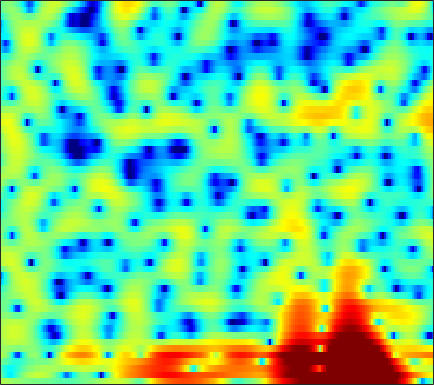

The file beside this chart, header and first rows:
1.9099, 1.7941, 1.6135, 1.4146, 1.2629, 1.055, 0.85615, 0.71455, 0.53693, 0.37928, 0.25205, 0.16259, 0.056629, -0.038822, -0.10337, -0.18994, -0.26123, -0.31706, -0.39416, -0.48127, -0.58135, -0.67741, -0.82521, -1.0006
-1.04, -2.354, -4.199, -5.789, -6.379, -5.987, -4.692, -3.55, -2.122, -0.8934, 0.1314, 0.7689, 1.471, 2.018, 2.343, 2.666, 2.873, 2.953, 2.961, 2.844, 2.594, 2.312, 1.793, 1.085
-2.442, -3.371, -4.497, -5.301, -5.55, -5.38, -4.787, -4.194, -3.331, -2.476, -1.687, -1.149, -0.516, 0.02754, 0.3821, 0.7757, 1.101, 1.297, 1.502, 1.646, 1.735, 1.766, 1.767, 1.723
-0.3927, -0.9137, -1.641, -2.381, -2.91, -3.493, -3.894, -4.037, -3.967, -3.597, -3.033, -2.548, -1.9, -1.319, -0.962, -0.6127, -0.4082, -0.3379, -0.3345, -0.3727, -0.401, -0.3499, -0.1547, 0.236
2.074, 1.619, 0.7136, -0.6506, -2.056, -4.663, -8.675, -13.11, -14.3, -8.506, -4.683, -2.783, -1.058, 0.03526, 0.5298, 0.7973, 0.6014, 0.1749, -0.8723, -2.594, -5.407, -8.917, -20.45, -14.12
1.05, 1.187, 1.194, 1.022, 0.815, 0.4992, 0.211, 0.05386, -0.01173, 0.05815, 0.2266, 0.3528, 0.4752, 0.509, 0.4402, 0.2095, -0.2091, -0.6338, -1.331, -2.097, -2.828, -3.259, -3.566, -3.471
1.375, 1.778, 2.183, 2.458, 2.595, 2.695, 2.715, 2.68, 2.578, 2.407, 2.172, 1.949, 1.569, 1.101, 0.6661, -0.02934, -0.8461, -1.551, -2.603, -3.76, -5.019, -5.991, -7.26, -8.336
1.736, 2.188, 2.683, 3.057, 3.254, 3.419, 3.469, 3.433, 3.29, 3.039, 2.672, 2.315, 1.723, 0.9758, 0.3164, -0.7125, -1.911, -2.921, -4.455, -6.218, -8.236, -9.932, -12.52, -15.6
1.82, 2.258, 2.728, 3.082, 3.269, 3.42, 3.467, 3.435, 3.306, 3.061, 2.696, 2.333, 1.72, 0.9458, 0.2437, -0.8746, -2.242, -3.453, -5.366, -7.678, -10.48, -12.96, -16.5, -18.52
1.548, 1.864, 2.175, 2.37, 2.46, 2.511, 2.517, 2.496, 2.436, 2.345, 2.196, 2.041, 1.746, 1.321, 0.9061, 0.1823, -0.7657, -1.607, -2.925, -4.477, -6.263, -7.663, -9.244, -9.871
0.4469, 0.5184, 0.438, 0.1738, -0.1168, -0.5661, -0.96, -1.13, -1.084, -0.734, -0.1856, 0.2547, 0.7611, 1.117, 1.261, 1.274, 1.117, 0.8915, 0.4771, -0.01766, -0.5252, -0.8801, -1.259, -1.456
-0.4899, -0.5483, -0.9685, -1.899, -3.015, -5.355, -9.329, -14.22, -15.09, -8.19, -4.104, -2.044, -0.1239, 1.165, 1.823, 2.399, 2.679, 2.72, 2.593, 2.319, 1.94, 1.614, 1.142, 0.6745
-0.9855, -0.706, -0.6303, -0.8788, -1.266, -1.993, -2.729, -3.05, -2.846, -1.858, -0.4991, 0.4917, 1.625, 2.488, 2.941, 3.293, 3.382, 3.279, 2.95, 2.392, 1.627, 0.9262, -0.1882, -1.484
-1.977, -1.409, -0.7832, -0.2838, 0.02405, 0.3885, 0.7253, 0.9823, 1.371, 1.8, 2.238, 2.545, 2.878, 3.09, 3.141, 3.038, 2.716, 2.346, 1.654, 0.6973, -0.5372, -1.651, -3.406, -5.554
-3.664, -2.885, -1.846, -0.8413, -0.1402, 0.708, 1.428, 1.898, 2.433, 2.853, 3.152, 3.297, 3.379, 3.314, 3.166, 2.81, 2.265, 1.712, 0.7676, -0.4185, -1.882, -3.183, -5.174, -7.415
-8.112, -6.344, -4.042, -2.048, -0.789, 0.5774, 1.655, 2.285, 2.92, 3.345, 3.591, 3.666, 3.646, 3.474, 3.253, 2.843, 2.278, 1.723, 0.8038, -0.3478, -1.788, -3.098, -5.226, -7.932
-11.01, -7.575, -4.163, -1.683, -0.2734, 1.151, 2.145, 2.663, 3.079, 3.235, 3.195, 3.067, 2.794, 2.487, 2.247, 1.926, 1.58, 1.296, 0.8251, 0.1722, -0.6723, -1.462, -2.716, -4.173
-1.46, -0.6541, 0.4748, 1.494, 2.129, 2.748, 3.082, 3.118, 2.878, 2.309, 1.417, 0.5455, -0.7293, -1.809, -2.217, -2.099, -1.474, -0.9195, -0.3395, -0.05627, -0.04361, -0.1987, -0.6073, -1.195
2.336, 2.709, 3.152, 3.486, 3.645, 3.695, 3.509, 3.174, 2.441, 1.266, -0.5134, -2.409, -6.233, -13.57, -24.52, -11.04, -5.771, -3.577, -1.78, -0.7269, -0.2436, -0.1547, -0.327, -0.7679
2.703, 2.918, 3.117, 3.218, 3.225, 3.126, 2.883, 2.61, 2.075, 1.338, 0.4051, -0.3906, -1.488, -2.347, -2.64, -2.506, -1.925, -1.416, -0.8696, -0.5215, -0.4661, -0.6272, -1.131, -1.963
1.805, 1.853, 1.838, 1.766, 1.701, 1.61, 1.548, 1.51, 1.442, 1.351, 1.225, 1.101, 0.9378, 0.783, 0.695, 0.6338, 0.5905, 0.5513, 0.4896, 0.3004, -0.02693, -0.3945, -1.097, -2.091
0.6988, 0.3469, -0.278, -0.96, -1.392, -1.637, -1.402, -0.9722, -0.2194, 0.5344, 1.142, 1.484, 1.8, 1.946, 1.969, 1.907, 1.758, 1.606, 1.369, 1.074, 0.7443, 0.4616, 0.01719, -0.5352
-0.01488, -0.931, -2.812, -5.837, -9.403, -15.24, -10.21, -6.145, -2.653, -0.4322, 1, 1.714, 2.26, 2.442, 2.381, 2.065, 1.576, 1.144, 0.5628, 0.1686, 0.0141, 0.05668, 0.2535, 0.4898
0.0802, -0.4327, -1.425, -2.682, -3.611, -4.157, -3.412, -2.26, -0.5993, 0.763, 1.73, 2.163, 2.365, 2.142, 1.677, 0.6341, -0.9667, -2.584, -5.228, -7.548, -7.155, -5.378, -2.964, -1.079
-0.9, -0.7151, -0.5355, -0.3827, -0.2381, 0.03637, 0.4438, 0.816, 1.335, 1.777, 2.061, 2.115, 1.955, 1.451, 0.8264, -0.398, -2.181, -3.916, -6.838, -9.506, -9.055, -7.088, -4.496, -2.485
-3.125, -2.394, -1.519, -0.7497, -0.2307, 0.3861, 0.9427, 1.309, 1.71, 2.01, 2.166, 2.178, 2.026, 1.67, 1.265, 0.5547, -0.3167, -1.02, -1.915, -2.582, -2.922, -2.937, -2.695, -2.28
-5.5, -4.096, -2.604, -1.428, -0.6955, 0.1465, 0.857, 1.323, 1.857, 2.283, 2.58, 2.711, 2.736, 2.605, 2.389, 1.958, 1.388, 0.867, 0.1068, -0.7557, -1.649, -2.324, -3.178, -3.832
-4.895, -3.801, -2.716, -1.893, -1.36, -0.6579, 0.09439, 0.6913, 1.497, 2.226, 2.831, 3.17, 3.465, 3.555, 3.493, 3.226, 2.744, 2.238, 1.327, 0.1187, -1.485, -3.047, -5.824, -9.774
-2.257, -2.514, -3.157, -4.055, -4.688, -4.859, -3.775, -2.462, -0.6245, 0.9363, 2.144, 2.811, 3.438, 3.765, 3.857, 3.777, 3.477, 3.114, 2.39, 1.428, 0.1014, -1.141, -3.182, -5.447
-0.3831, -1.406, -3.378, -6.586, -10.56, -18.11, -10.49, -6.17, -2.631, -0.4168, 1.003, 1.696, 2.275, 2.566, 2.645, 2.647, 2.56, 2.457, 2.254, 1.953, 1.549, 1.168, 0.6129, 0.05936
1.377, 0.8155, -0.04106, -0.9423, -1.5, -1.843, -1.585, -1.107, -0.3997, 0.1659, 0.4077, 0.375, 0.03158, -0.5227, -0.9768, -1.389, -1.353, -1.044, -0.3829, 0.2505, 0.781, 1.054, 1.269, 1.313
1.911, 1.909, 1.884, 1.844, 1.811, 1.776, 1.726, 1.658, 1.455, 1.028, 0.2672, -0.6114, -2.35, -5.074, -8.113, -13.97, -12.89, -8.598, -4.789, -2.381, -0.8369, -0.04173, 0.6428, 1.019
0.08631, 0.7762, 1.562, 2.162, 2.483, 2.754, 2.835, 2.759, 2.47, 1.922, 1.082, 0.2105, -1.261, -3.128, -4.617, -6.203, -6.241, -5.312, -3.715, -2.293, -1.236, -0.6662, -0.1752, 0.05775
-2.814, -1.175, 0.4408, 1.581, 2.205, 2.76, 3.059, 3.119, 3, 2.675, 2.155, 1.656, 0.8881, 0.0771, -0.4939, -1.113, -1.481, -1.597, -1.596, -1.492, -1.397, -1.365, -1.409, -1.601
-1.921, -0.721, 0.6283, 1.692, 2.309, 2.905, 3.256, 3.378, 3.353, 3.138, 2.752, 2.376, 1.768, 1.094, 0.5519, -0.1516, -0.8293, -1.294, -1.843, -2.318, -2.715, -2.992, -3.374, -3.824
-0.1045, 0.6379, 1.596, 2.43, 2.933, 3.441, 3.732, 3.814, 3.748, 3.482, 3.037, 2.591, 1.859, 0.9779, 0.2296, -0.8782, -2.088, -3.01, -4.182, -5.137, -5.765, -6.018, -6.197, -6.351
0.02014, 1.058, 2.234, 3.148, 3.664, 4.119, 4.328, 4.321, 4.12, 3.715, 3.118, 2.542, 1.611, 0.4582, -0.5675, -2.224, -4.296, -6.227, -9.415, -12.77, -13.69, -12.26, -10.1, -8.701
-0.2169, 1.309, 2.776, 3.755, 4.231, 4.546, 4.551, 4.37, 3.902, 3.229, 2.389, 1.682, 0.6775, -0.4184, -1.33, -2.782, -4.615, -6.404, -9.373, -12.71, -13.43, -11.76, -9.436, -7.91
2.095, 2.952, 3.844, 4.405, 4.595, 4.557, 4.154, 3.624, 2.603, 1.24, -0.3361, -1.494, -2.69, -3.225, -3.299, -3.292, -3.423, -3.644, -4.075, -4.468, -4.682, -4.698, -4.602, -4.519
3.785, 4.162, 4.529, 4.685, 4.633, 4.299, 3.595, 2.769, 1.175, -1.211, -4.838, -9.15, -20.05, -12.15, -7.656, -4.467, -2.753, -1.996, -1.473, -1.304, -1.398, -1.583, -1.976, -2.519
2.99, 3.32, 3.606, 3.712, 3.67, 3.404, 2.906, 2.344, 1.313, -0.05009, -1.701, -2.912, -3.911, -3.624, -2.814, -1.596, -0.6038, -0.09617, 0.2567, 0.2558, -0.03243, -0.4805, -1.324, -2.506
0.5435, 0.916, 1.234, 1.39, 1.432, 1.439, 1.407, 1.373, 1.291, 1.17, 1.038, 0.9564, 0.9526, 1.086, 1.236, 1.486, 1.667, 1.703, 1.598, 1.259, 0.6532, 0.006148, -1.163, -2.737
-1.982, -1.873, -2.012, -2.337, -2.557, -2.518, -2.001, -1.354, -0.3519, 0.5953, 1.405, 1.896, 2.409, 2.768, 2.954, 3.071, 3.033, 2.899, 2.562, 2.042, 1.309, 0.643, -0.4294, -1.699
-3.555, -3.985, -5.299, -7.803, -10.83, -14.91, -10.22, -6.411, -2.881, -0.4995, 1.155, 2.059, 2.901, 3.425, 3.65, 3.731, 3.608, 3.391, 2.926, 2.272, 1.458, 0.7488, -0.2736, -1.317
-3.347, -3.48, -4.117, -5.265, -6.234, -6.715, -5.292, -3.52, -1.214, 0.6282, 1.961, 2.674, 3.313, 3.645, 3.713, 3.622, 3.335, 2.996, 2.389, 1.581, 0.5336, -0.4394, -1.998, -3.773
-2.554, -1.928, -1.32, -0.8823, -0.5886, -0.1176, 0.5128, 1.056, 1.787, 2.421, 2.861, 3.036, 3.054, 2.83, 2.533, 2.029, 1.453, 1.008, 0.4065, -0.2717, -1.18, -2.134, -3.976, -6.949
-2.088, -1.117, -0.08475, 0.7352, 1.247, 1.825, 2.297, 2.578, 2.816, 2.859, 2.672, 2.347, 1.613, 0.5191, -0.5158, -2.114, -3.586, -4.229, -4.238, -3.696, -3.16, -2.961, -3.015, -3.338
-1.87, -1.024, -0.06022, 0.7462, 1.266, 1.832, 2.244, 2.446, 2.546, 2.404, 1.959, 1.383, 0.2089, -1.575, -3.493, -7.349, -14.82, -44.35, -12.9, -7.482, -4.655, -3.301, -2.069, -1.205
-2.461, -1.925, -1.224, -0.5441, -0.04635, 0.5727, 1.097, 1.399, 1.652, 1.686, 1.451, 1.083, 0.3143, -0.7934, -1.827, -3.354, -4.683, -5.185, -4.919, -3.964, -2.832, -2.056, -1.158, -0.3822
-4.182, -4.112, -3.81, -3.18, -2.528, -1.534, -0.5365, 0.128, 0.8414, 1.325, 1.562, 1.575, 1.393, 1.016, 0.6517, 0.1081, -0.4005, -0.7009, -0.9577, -1.048, -1.014, -0.9064, -0.685, -0.3894
-7.682, -9.164, -10.39, -9.107, -7.064, -4.331, -2.073, -0.7121, 0.7026, 1.716, 2.394, 2.706, 2.887, 2.842, 2.678, 2.318, 1.82, 1.377, 0.7035, -0.03018, -0.7849, -1.302, -1.811, -1.991
-8.848, -11.52, -15.14, -12.34, -8.595, -4.72, -1.926, -0.3166, 1.337, 2.548, 3.387, 3.806, 4.113, 4.156, 4.015, 3.614, 2.956, 2.274, 1.082, -0.5073, -2.572, -4.509, -7.417, -9.085
-6.152, -6.201, -5.795, -4.785, -3.717, -2.099, -0.5054, 0.5726, 1.789, 2.751, 3.449, 3.81, 4.081, 4.111, 3.982, 3.589, 2.926, 2.22, 0.9554, -0.7766, -3.152, -5.51, -9.505, -12.44
-7.686, -6.399, -4.777, -3.287, -2.247, -0.9753, 0.1482, 0.881, 1.715, 2.357, 2.823, 3.062, 3.239, 3.264, 3.189, 2.949, 2.536, 2.106, 1.355, 0.4032, -0.7157, -1.608, -2.715, -3.501
-9.33, -6.781, -4.325, -2.53, -1.465, -0.3421, 0.5024, 0.9765, 1.434, 1.714, 1.862, 1.909, 1.928, 1.94, 1.944, 1.956, 1.943, 1.901, 1.762, 1.508, 1.145, 0.81, 0.2794, -0.3323
-4.33, -3.249, -1.891, -0.7683, -0.1128, 0.5097, 0.8607, 0.9498, 0.8239, 0.4846, -0.0257, -0.4484, -0.9184, -1.1, -0.9672, -0.4564, 0.2663, 0.8167, 1.461, 1.937, 2.205, 2.268, 2.162, 1.811
-1.355, -0.7423, -0.03265, 0.5099, 0.7579, 0.851, 0.636, 0.2602, -0.5651, -1.819, -3.602, -5.37, -8.296, -10.61, -9.684, -6.413, -3.449, -1.706, 0.08471, 1.393, 2.3, 2.751, 3.091, 3.148
-1.215, -0.5716, 0.02027, 0.309, 0.3271, 0.07167, -0.5322, -1.222, -2.431, -4.051, -6.099, -7.989, -11.03, -13.38, -12.34, -8.736, -5.452, -3.48, -1.402, 0.191, 1.401, 2.1, 2.778, 3.209
